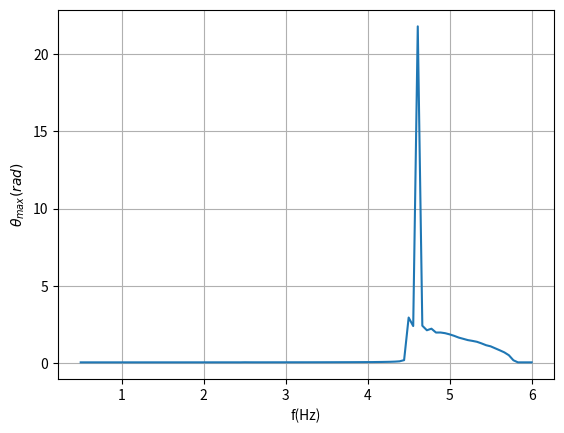

Reproduce this figure in Python.
#!/usr/bin/env python3
# -*- coding: utf-8 -*-
import numpy as np
import matplotlib.pyplot as plt


def pendule(f,a,l,alpha,theta0,thetap0=0,tau=4,tdeb=0,tfin=10,N=10000):
    dt=(tfin-tdeb)/N
    g=9.81#m/s2
    omega=2*np.pi*f
    
    tau=4#temps de relaxation en s
    
    t=np.zeros(N)
    theta=np.zeros(N) #initialisation des valeurs de l'angle du pendule par rapport à la verticale ascendante
    thetap=np.zeros(N) #initialisation des valeurs de la vitesse angulaire du pendule
    
    
    thetap[0]=thetap0# vitesse angulaire initiale en rad/s
    theta[0]=theta0 #angle initial par rapport à la verticale descendante
    
    #calcul des valeurs de theta et thetap par la méthode d'Euler
    for i in range(0,N-1):
        t[i+1]=t[i]+dt
        theta[i+1]=theta[i]+dt*thetap[i] 
        thetap[i+1]=thetap[i]+dt*(-np.sin(theta[i])*g/l+np.cos(theta[i]+alpha)*a*omega**2*np.cos(omega*t[i])/l-thetap[i]/tau)
    
    return  t,theta

#hawaïenne
alpha=0
l=4e-2
ftab=np.linspace(0.5,6,100)
a=5e-3
theta0=0.01
thetamtab=[]
for f in ftab:
    t,theta=pendule(f,a,l,alpha,theta0)
    thetam=np.max(theta)
    thetamtab.append(thetam)
    
# #Permet de tracer l'evolution de l'angle du pendule par rapport à la verticale descendante
# plt.figure()
# plt.xlabel('f(Hz)')
# plt.ylabel(r'$\theta_{max}(rad)$')
# plt.grid()
# plt.plot(ftab,thetamtab)

# plt.savefig('thetamax_hawaienne_f.png')
# plt.show()

#queue de cheval
alpha=np.pi/2
l=4e-2
ftab=np.linspace(0.5,6,100)
a=5e-3
theta0=0.029
thetamtab=[]
for f in ftab:
    t,theta=pendule(f,a,l,alpha,theta0)
    thetam=np.max(theta)
    thetamtab.append(thetam)
    

plt.figure()
plt.xlabel('f(Hz)')
plt.ylabel(r'$\theta_{max}(rad)$')
plt.grid()
plt.plot(ftab,thetamtab)

plt.savefig('thetamax_queue_cheval_f.png')
plt.show()
print("done")







# #kapiza
# alpha=np.pi/2
# l=4e-2
# ftab=np.linspace(20,100,100)
# a=5e-3
# theta0=170/180*np.pi
# thetamtab=[]
# for f in ftab:
#     t,theta=pendule(f,a,l,alpha,theta0)
#     thetam=np.mean(theta)
#     thetamtab.append(thetam)
    
# #Permet de tracer l'evolution de l'angle du pendule par rapport à la verticale descendante
# plt.figure()
# plt.xlabel('f(Hz)')
# plt.ylabel(r'$\theta_{moy}(rad)$')
# plt.grid()
# plt.plot(ftab,thetamtab)
# plt.savefig('thetamoy_kapitza_f.png')

# plt.show()









